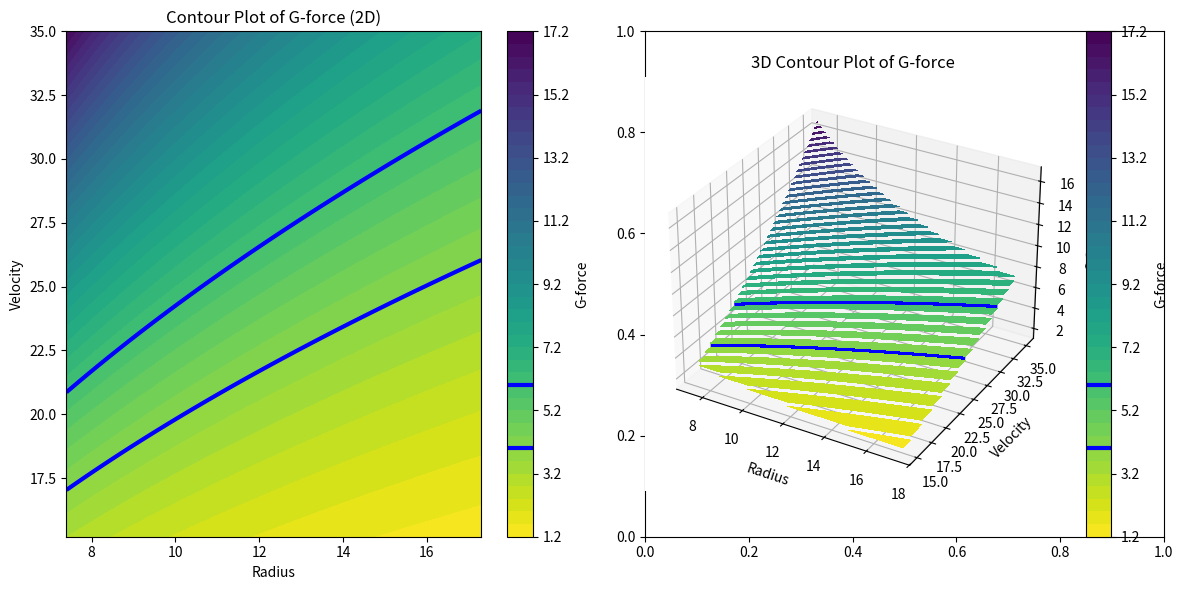

Here is the Python script that generated this plot:
import math     #IMPORTING MATH AND GRAPHING LIBRARIES
import numpy as np
import matplotlib.pyplot as plt
from mpl_toolkits.mplot3d import Axes3D

r = 7.4    #ASSIGNING VALUES TO ALL OUR VARIABLES
u = 15.2
g = 9.8
s = 2 * math.pi * r / 360
theta = math.pi / 180
theta_1 = math.pi / 180

gforce = []     #CREATING EMPTY LISTS TO STORE ALL OUR VALUES AS THEY'RE GENERATED 
velocity = []
radius = []
gforce1 = []

while len(velocity) != 100:     #RUNS THE WHILE LOOP UNTIL VELOCITY LIST HAS 100 VALUES
    while len(radius) != 100:   #RUNS THE WHILE LOOP UNTIL RADIUS LIST HAS 100 VALUES
        while theta < 2 * math.pi: #RUNS THE WHILE LOOP UNTIL ROLLERCOASTER LOOP IS COMPLETE
            theta = float(theta)
            a = g*math.sin(theta)   #CALCULATING DECELERATION DUE TO FRICTION
            fr = -0.4*g*math.cos(theta)
            if fr > 0:
                fr = -fr
            a = a+fr
            v = float(math.sqrt(u ** 2 + 2 * fr * s))    #FINAL VELOCITY AFTER EACH WEDGE
            ac = v ** 2 / r     #FINDING CENTRIPETAL ACCELERATION
            gf = float(ac / 9.8)    #CONVERTING CENTRIPETAL ACCELERATION TO G-FORCE
            gforce.append(gf)   #ADDING G-FORCE TO LIST
            theta = theta + theta_1 #CHANGES THE ANGLE VALUE AS CART GOES AROUND THE LOOP

        if r not in radius:
            radius.append(r)
        r = r + 0.1     #CHANGING RADIUS AFTER EACH LOOP

    if u not in velocity:
        velocity.append(u)
    u = u + 0.2     #CHANGING VELOCITY AFTER EACH LOOP

gforce1 = [(v ** 2) / r / 9.8 for v in velocity for r in radius]
gforce_2d = np.array(gforce1).reshape((len(velocity), len(radius)))     #CONVERTS G-FORCE LIST INTO AN ARRAY SO WE CAN PLOT

#CREATING SUBPLOTS
fig, axs = plt.subplots(1, 2, figsize=(12, 6))

#PLOT 2D CONTOUR
contour_2d = axs[0].contourf(radius, velocity, gforce_2d, cmap='viridis_r', levels=50)    #PLOTTING THE GRAPH
axs[0].set_title('Contour Plot of G-force (2D)')    #SETS LABELS FOR AXES
axs[0].set_xlabel('Radius')
axs[0].set_ylabel('Velocity')
colorbar_2d = fig.colorbar(contour_2d, ax=axs[0], label='G-force')
colorbar_2d.ax.axhline(y=4, color='blue', linestyle='-', linewidth=3)  #MARKS THE SAFE VALUES
colorbar_2d.ax.axhline(y=6, color='blue', linestyle='-', linewidth=3)  #MARKS THE SAFE VALUES
contour_lines = axs[0].contour(radius, velocity, gforce_2d, levels=[4, 6], colors='blue', linewidths=3)    

#PLOT 3D CONTOUR
axs[1] = fig.add_subplot(122, projection='3d')      
contour_3d = axs[1].contourf(radius, velocity, gforce_2d, cmap='viridis_r', levels=50)    #PLOTTING THE GRAPH
colorbar_3d = fig.colorbar(contour_3d, ax=axs[1], label='G-force')
axs[1].set_xlabel('Radius')     #SETS LABELS FOR AXES
axs[1].set_ylabel('Velocity')
axs[1].set_zlabel('G-force')
axs[1].set_title('3D Contour Plot of G-force')
contour_lines2 = axs[1].contour(radius, velocity, gforce_2d, levels = [4,6], colors ='blue', linewidths=3) #MARKS SAFE VALUES
colorbar_3d.ax.axhline(y=4, color='blue', linestyle='-', linewidth=3)  #MARKS THE SAFE VALUES
colorbar_3d.ax.axhline(y=6, color='blue', linestyle='-', linewidth=3)  #MARKS THE SAFE VALUES

plt.tight_layout()
plt.show()